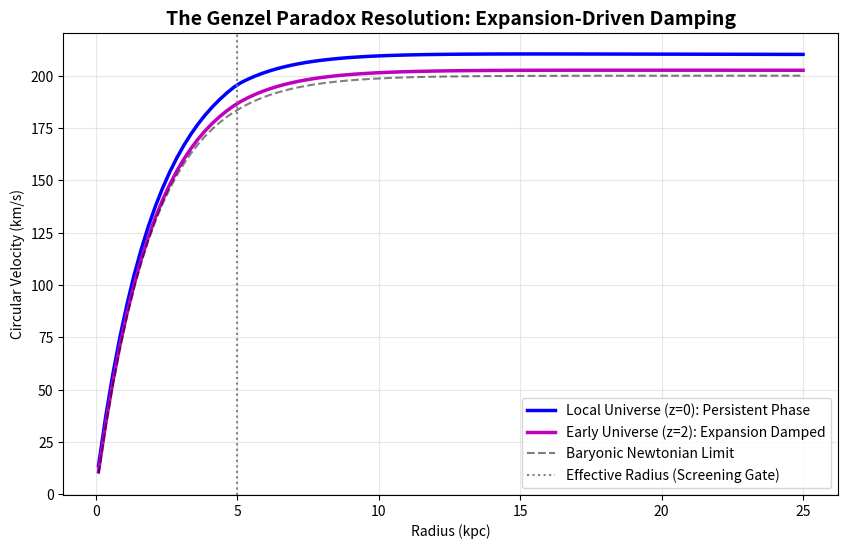

Write the Python code that produced this figure.
#!/usr/bin/env python3
# # =============================================================================
# PROJECT COEUS - PILLAR 2 HIGH-REDSHIFT DYNAMICS V.1.0
# Author: Miguel Navarro
# [redacted]
# License: CC BY 4.0
# Logic: Expansion Damping & Baryon Dominance in the Early Universe (z~2).
# Protocol: Genzel Paradox Curve Simulation & Graphical Analysis.
# =============================================================================

import numpy as np
import matplotlib.pyplot as plt

# IPP V5 CONSTANTS
MODULUS_PERSISTENCE = 0.062
I_THETA_LOCAL = 4.8e-10  # z = 0
I_THETA_Z2 = 1.2e-10     # z = 2 (Simulated Expansion Damping)
REFF = 5.0               # kpc

def get_ipp_curve(r, i_theta):
    # Newtonian Baseline (Simplified Exponential Disk)
    v_newton = 200 * (1 - np.exp(-r/2.0))
    
    # IPP Boost Logic
    # Saturated Phase (r <= Reff)
    boost_inner = MODULUS_PERSISTENCE * i_theta * (r * 3.086e19)
    # Persistent Phase (r > Reff) - Simplified for conceptual plot
    boost_outer = MODULUS_PERSISTENCE * i_theta * (REFF * 3.086e19) * (r/REFF)**-0.0605
    
    boost = np.where(r <= REFF, boost_inner, boost_outer)
    return np.sqrt(v_newton**2 + (boost / 1e6)) # Convert boost to km/s squared

r = np.linspace(0.1, 25, 100)
v_local = [get_ipp_curve(ri, I_THETA_LOCAL) for ri in r]
v_z2 = [get_ipp_curve(ri, I_THETA_Z2) for ri in r]
v_bar = 200 * (1 - np.exp(-r/2.0))

plt.figure(figsize=(10, 6))
plt.plot(r, v_local, 'b-', linewidth=2.5, label='Local Universe (z=0): Persistent Phase')
plt.plot(r, v_z2, 'm-', linewidth=2.5, label='Early Universe (z=2): Expansion Damped')
plt.plot(r, v_bar, 'k--', alpha=0.5, label='Baryonic Newtonian Limit')

plt.axvline(REFF, color='gray', linestyle=':', label='Effective Radius (Screening Gate)')
plt.title("The Genzel Paradox Resolution: Expansion-Driven Damping", fontsize=14, fontweight='bold')
plt.xlabel("Radius (kpc)")
plt.ylabel("Circular Velocity (km/s)")
plt.legend()
plt.grid(True, alpha=0.3)
plt.savefig("IPP_Genzel_Paradox_V5.png", dpi=300)
plt.show()